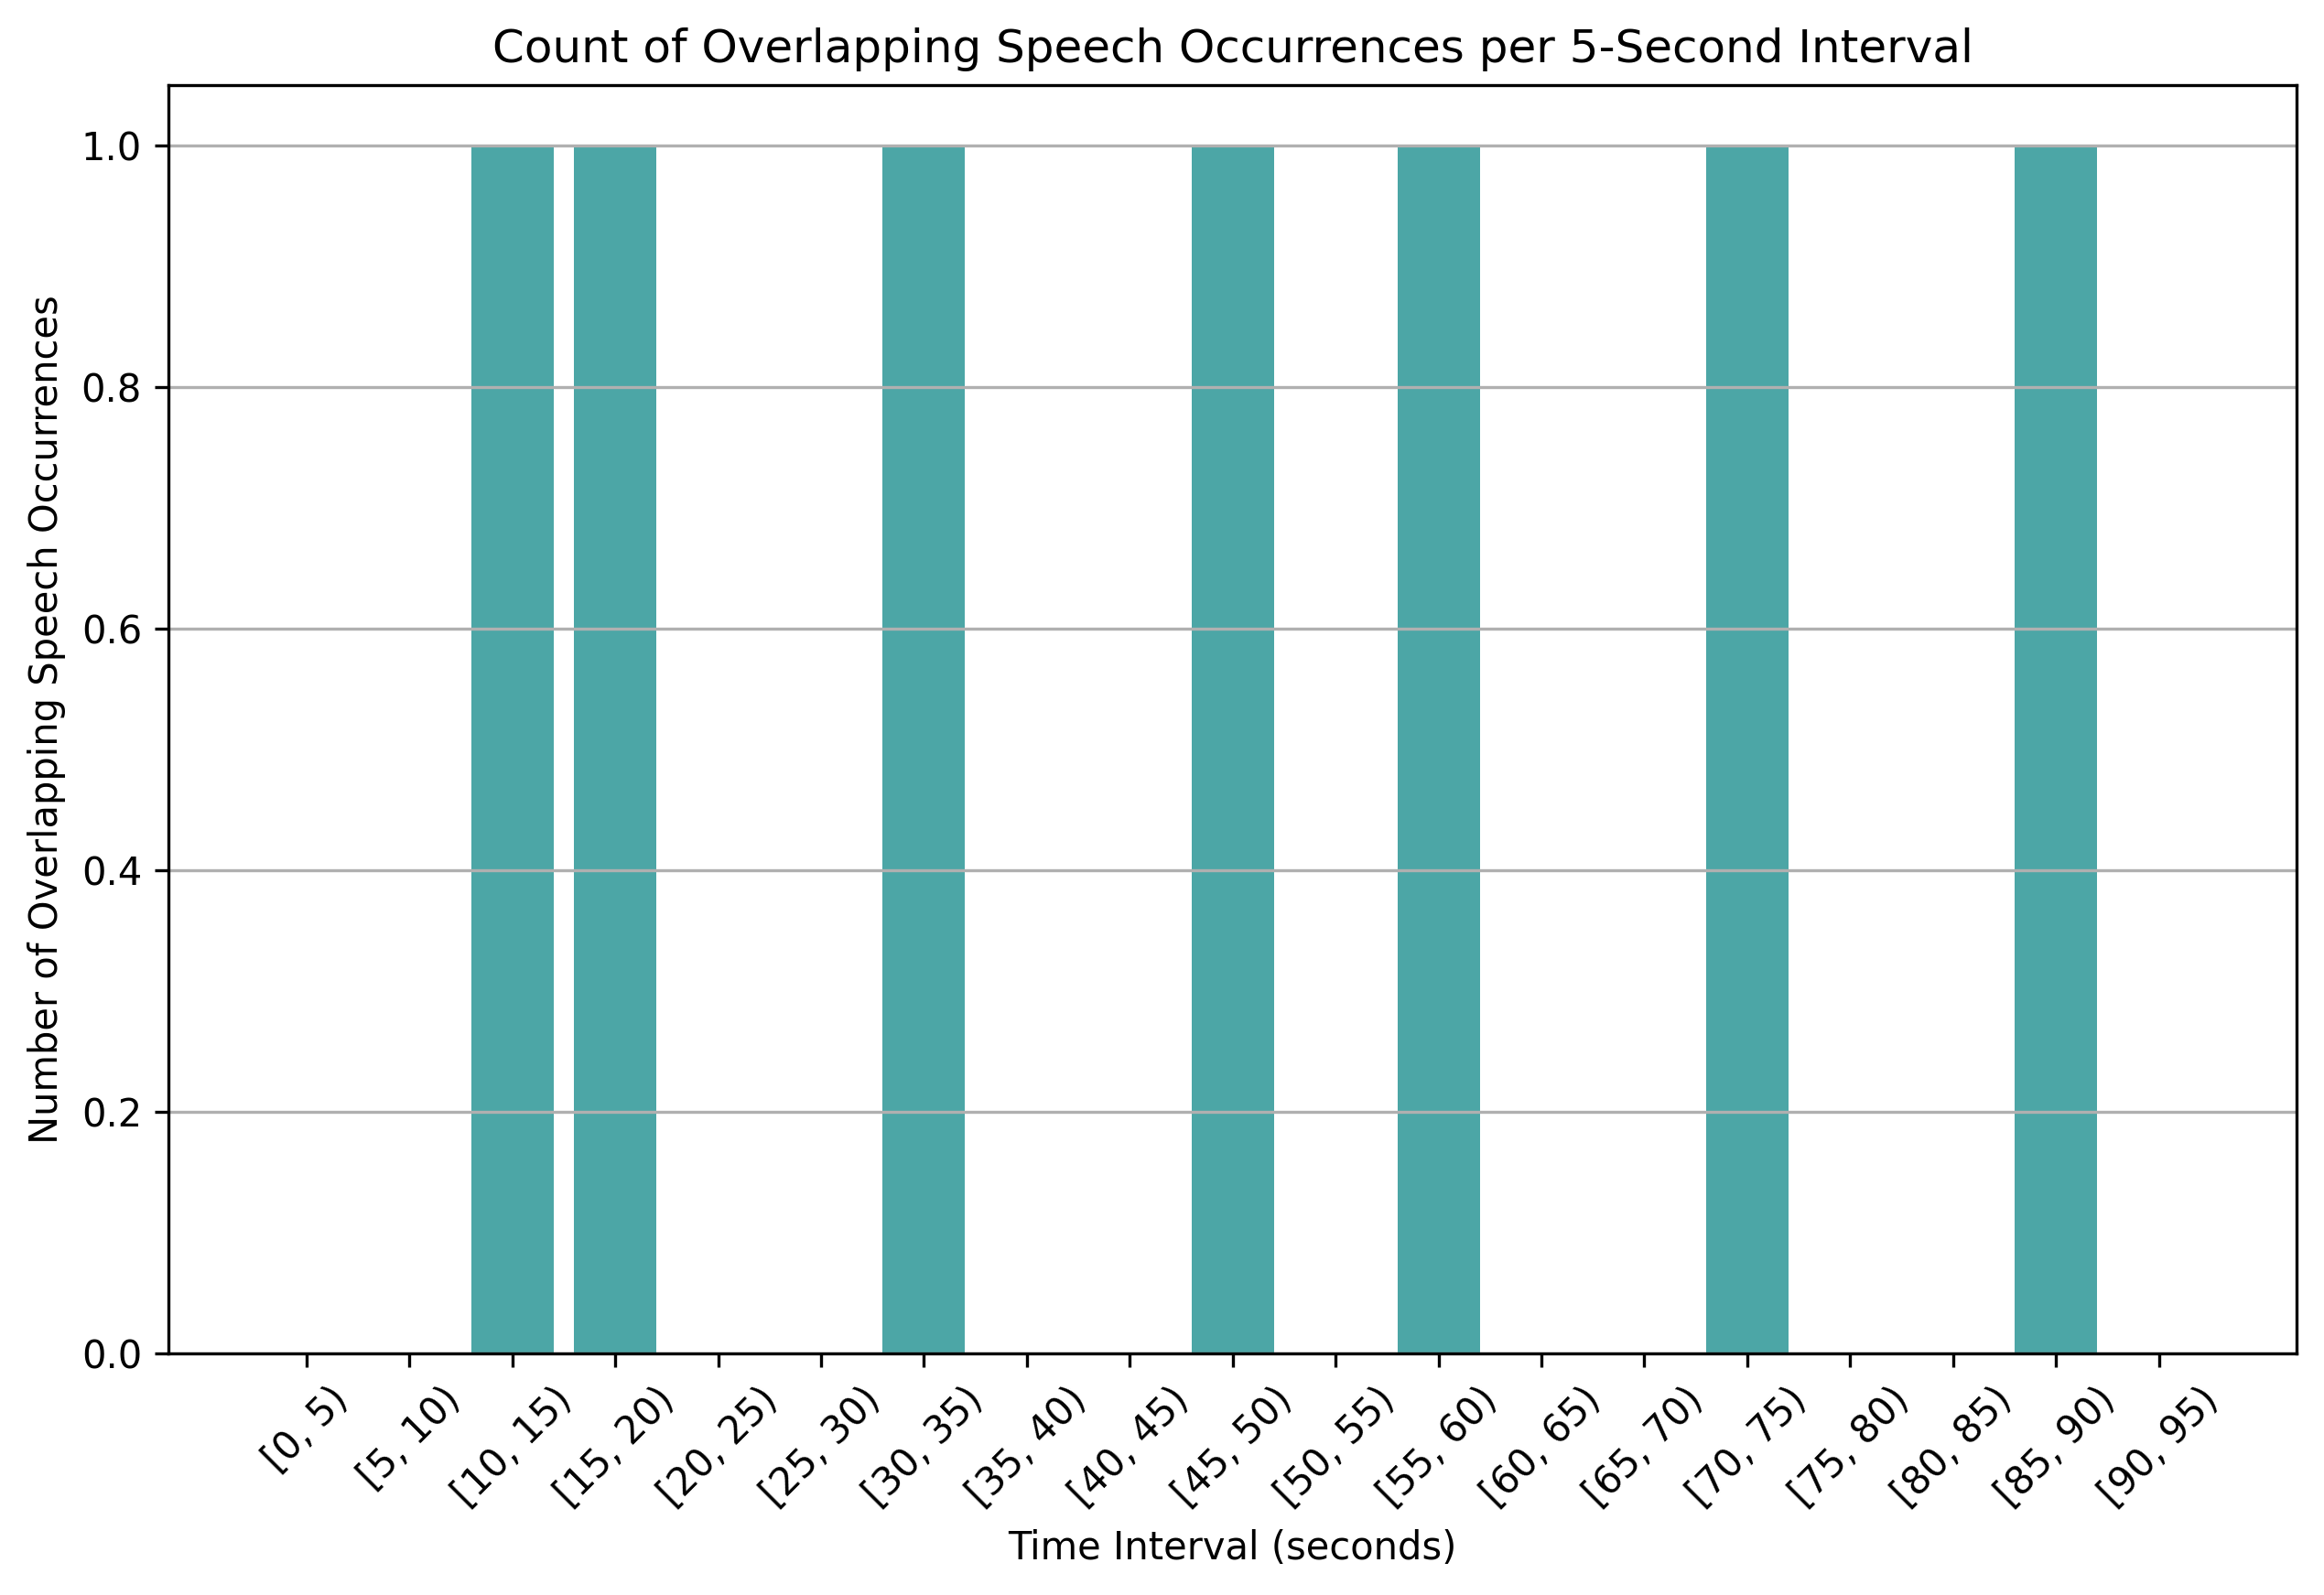

The table this chart was drawn from, first rows:
time_bin, overlap_count
[0, 5), 0
[5, 10), 0
[10, 15), 1
[15, 20), 1
[20, 25), 0
[25, 30), 0
[30, 35), 1
[35, 40), 0
[40, 45), 0
[45, 50), 1
[50, 55), 0
[55, 60), 1
[60, 65), 0
[65, 70), 0
[70, 75), 1
[75, 80), 0
[80, 85), 0
[85, 90), 1
[90, 95), 0
